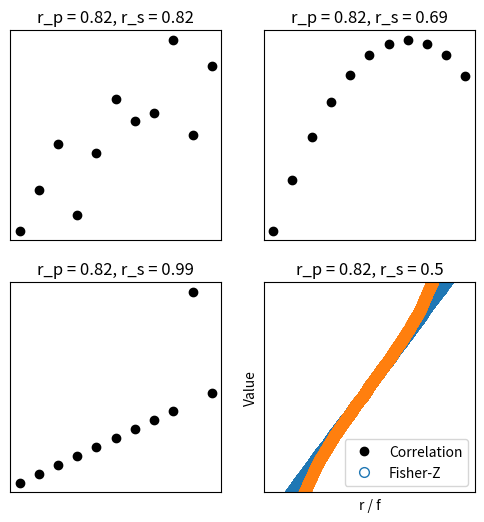

Generate this figure with matplotlib:
# import libraries
import matplotlib.pyplot as plt
import numpy as np
import scipy.stats as stats

## Anscobe's quartet

anscombe = np.array([
     # series 1     series 2      series 3       series 4
    [10,  8.04,    10,  9.14,    10,  7.46,      8,  6.58, ],
    [ 8,  6.95,     8,  8.14,     8,  6.77,      8,  5.76, ],
    [13,  7.58,    13,  8.76,    13, 12.74,      8,  7.71, ],
    [ 9,  8.81,     9,  8.77,     9,  7.11,      8,  8.84, ],
    [11,  8.33,    11,  9.26,    11,  7.81,      8,  8.47, ],
    [14,  9.96,    14,  8.10,    14,  8.84,      8,  7.04, ],
    [ 6,  7.24,     6,  6.13,     6,  6.08,      8,  5.25, ],
    [ 4,  4.26,     4,  3.10,     4,  5.39,      8,  5.56, ],
    [12, 10.84,    12,  9.13,    12,  8.15,      8,  7.91, ],
    [ 7,  4.82,     7,  7.26,     7,  6.42,      8,  6.89, ],
    [ 5,  5.68,     5,  4.74,     5,  5.73,     19, 12.50, ]
    ])


# plot and compute correlations
fig,ax = plt.subplots(2,2,figsize=(6,6))
ax = ax.ravel()

for i in range(4):
    ax[i].plot(anscombe[:,i*2],anscombe[:,i*2+1],'ko')
    ax[i].set_xticks([])
    ax[i].set_yticks([])
    corr_p = stats.pearsonr(anscombe[:,i*2],anscombe[:,i*2+1])[0]
    corr_s = stats.spearmanr(anscombe[:,i*2],anscombe[:,i*2+1])[0]
    ax[i].set_title('r_p = %g, r_s = %g'%(np.round(corr_p*100)/100,np.round(corr_s*100)/100))

plt.show()

## Fisher-Z transform


# simulate correlation coefficients
N = 10000
r = 2*np.random.rand(N) - 1

# Fisher-Z
fz = np.arctanh(r)



# overlay the Fisher-Z
y,x = np.histogram(fz,30)
x = (x[1:]+x[0:-1])/2
plt.bar(x,y)

# raw correlations
y,x = np.histogram(r,30)
x = (x[1:]+x[0:-1])/2
plt.bar(x,y)


plt.xlabel('r / f')
plt.ylabel('Count')
plt.legend(('Fisher-Z','Raw r'))

plt.show()

plt.plot(range(N),np.sort(r), 'o',markerfacecolor='w',markersize=7)
plt.plot(range(N),np.sort(fz),'o',markerfacecolor='w',markersize=7)
plt.ylabel('Value')
plt.legend(('Correlation','Fisher-Z'))

# zoom in
plt.ylim([-.8,.8])
plt.show()